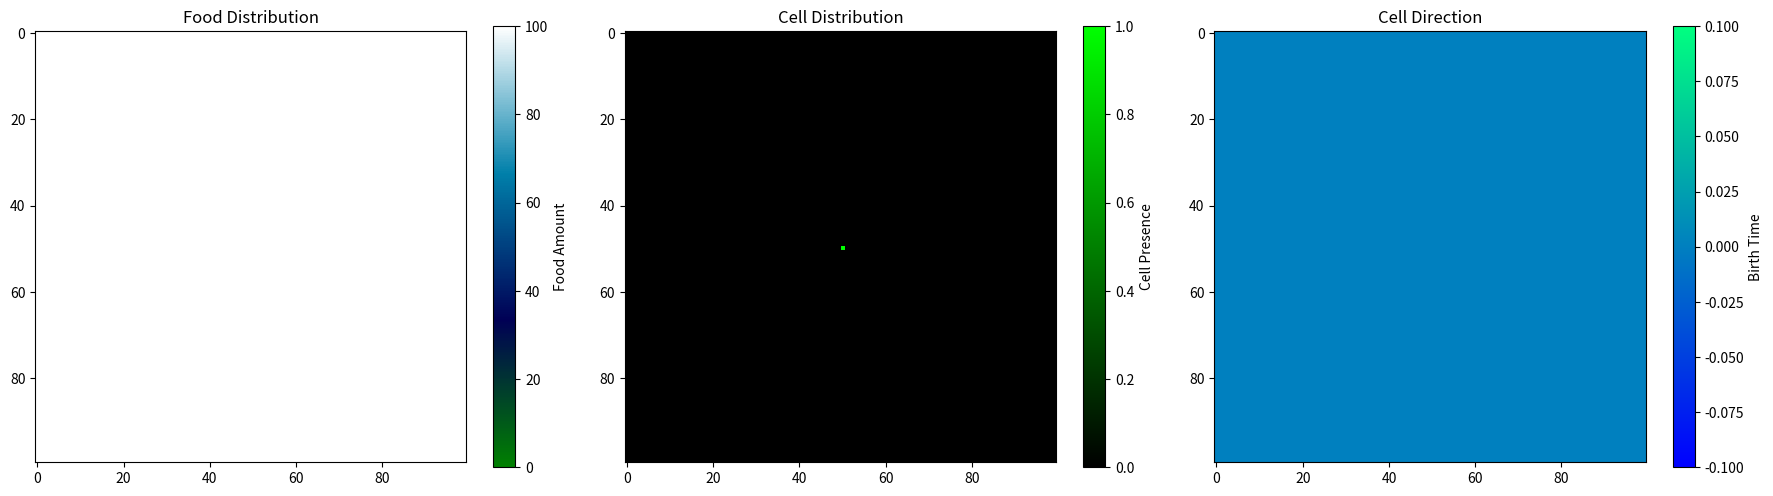

Write the Python code that produced this figure.
from copy import deepcopy

import matplotlib.pyplot as plt
import numpy as np
from matplotlib.animation import FuncAnimation
from matplotlib.colors import LinearSegmentedColormap
from scipy.ndimage import convolve


class Growth_And_Crowding_CA:
    """A class to represent a cellular automaton model of growth and crowding.

    Attributes:
    size (int): The size of the grid.
    growth_threshold (int): The threshold for growth.
    food_algorithm (str): The algorithm used to calculate food distribution.
    eat_value (int): The value of food eaten by cells.
    delta (float): The diffusion rate of food.
    seed (int): The seed for the random number generator.
    steps_between_growth (int): The number of time steps between growth stages.
    new_food_grid (np.ndarray): The food grid that represents the food distribution at the next time step.
    new_life_grid (np.ndarray): The life grid that represents the cell distribution at the next time step.
    food_grid (np.ndarray): The food grid that represents the food distribution at the current time step.
    food_mask (np.ndarray): The mask that represents the food distribution.
    life_grid (np.ndarray): The life grid that represents the cell distribution at the current time step.
    birth_time_grid (np.ndarray): The grid that represents the birth time of cells.
    time (int): The current time step.
    random_grid (np.ndarray): The random grid used for random number generation.
    crowding_map (dict): The map that represents the crowding values.
    center_x (int): The x-coordinate of the center of the grid.
    center_y (int): The y-coordinate of the center of the grid.
    x_coords (np.ndarray): The x-coordinates of the grid.
    y_coords (np.ndarray): The y-coordinates of the grid.
    distances (np.ndarray): The distances of the grid cells from the center.

    """
    def __init__(self,
                 size,
                 growth_threshold,
                 initial_food,
                 food_algorithm,
                 eat_value,
                 steps_between_growth,
                 initial_life_grid,
                 food_mask,
                 seed,
                 delta=0.2,
                 ):
        self.size = size
        self.growth_threshold = growth_threshold
        self.food_algorithm = food_algorithm
        self.eat_value = eat_value
        self.delta = delta
        self.seed = seed
        self.steps_between_growth = steps_between_growth
        self.new_food_grid = np.zeros((size,size), float)
        self.new_life_grid = np.zeros((size,size))
        self.food_grid = np.full((size,size), -1, float)
        self.food_grid[food_mask] = initial_food
        self.food_mask = food_mask
        self.life_grid = initial_life_grid
        self.birth_time_grid = np.full((size, size), -1)
        self.direction_grid = np.zeros((size, size), int)
        self.time = 0
        np.random.seed(self.seed)
        self.random_grid = np.random.rand(self.size, self.size)
        self.crowding_map = {i: (30 if i == 1 else
                                 30 if i == 2 else
                                 30 if i in [3, 4] else
                                 30 if i == 5 else
                                 30 if i in [5, 6, 7] else
                                 0) for i in range(22)}
        center_x, center_y = self.size // 2, self.size // 2
        x_coords, y_coords = np.indices((self.size, self.size))
        self.distances = np.sqrt((x_coords - center_x) ** 2 + (y_coords - center_y) ** 2)


    def apply_life_rule(self):
        """Applies the cell growth rule to the life grid.

        A cell grows if:
        - It is near a certain number of living cells.
        - It is adjacent to a certain number of direct neighbours.
        - There is enough food at the cell's location.
        - A random number is greater than 0.6.
        """
        num_neighbours = self.count_alive_neighbours()
        direct_neighbours = self.count_alive_neighbours(neighbourhood_size=1)
        crowding_values = np.vectorize(self.crowding_map.get)(num_neighbours, 0)
        growth_attempt = crowding_values * self.food_grid
        np.random.seed(self.seed)
        random_grid = np.random.random((self.size, self.size))
        new_life_cells = (growth_attempt > self.growth_threshold) & (random_grid > 0.6) & (direct_neighbours > 0)
        self.update_directions(new_life_cells)
        self.new_life_grid = np.where(new_life_cells, 1, self.life_grid)
        self.birth_time_grid[new_life_cells] = self.time



    def apply_food_rule(self):
        """Applies the food distribution rule to the food grid."""
        if (self.food_algorithm == "Average"):
            self.new_food_grid = self.average_food()
        elif (self.food_algorithm == "Radial"):
            self.new_food_grid = self.radial()
        elif (self.food_algorithm == "Diffuse"):
            self.new_food_grid = self.diffuse()


    def average_food(self, neighbourhood_size=1):
        """One of the three food distribution algorithms.

        Calculates the average food distribution in the neighbourhood of each cell.


        Parameters:
        neighbourhood_size (int): The size of the neighbourhood.

        Returns:
        average_neighbors (np.ndarray): The average food value in the neighbourhood of each cell.
        """
        kernel_size = 2 * neighbourhood_size + 1
        kernel = np.ones((kernel_size, kernel_size), dtype=int)
        kernel[neighbourhood_size, neighbourhood_size] = 0
        neighbor_sums = convolve(self.food_grid, kernel, mode="reflect")
        valid_neighbors = convolve(self.food_mask.astype(int), kernel, mode="reflect")
        average_neighbors = np.where(valid_neighbors > 0, neighbor_sums / valid_neighbors, 0)
        return average_neighbors

    def diffuse(self):
        """One of the three food distribution algorithms. Diffuses food across the grid."""
        mean = self.average_food()
        return np.where(
            self.food_mask,
            (1 - self.delta) * self.food_grid + self.delta * mean,
            self.food_grid,
        )

    def radial(self):
        """One of the three food distribution algorithms. Distributes food in a radial pattern."""
        radius = self.time * 0.5
        reduction_mask = self.distances < radius
        return np.where(reduction_mask, np.maximum(0, self.food_grid - 10),
                                    self.food_grid)


    def life_eats_food(self):
        """Represents the process of cells eating food."""
        self.food_grid -= self.eat_value * self.life_grid

    def update_directions(self, new_life_cells):
        """For each new alive cell assign a number that represents which cell it attaches to."""
        kernel = np.array([
            [1, 2, 4],
            [8, 0, 16],
            [32, 64, 128],
        ])

            # Compute new neighbour directions
        new_neighbour_directions = convolve(self.life_grid, kernel, mode="reflect")

        # Preserve existing directions, update only for new cells
        self.direction_grid[new_life_cells == 1] = new_neighbour_directions[new_life_cells == 1]


    def count_alive_neighbours(self, neighbourhood_size=2):
        """Function to count the number of living cells in the neighbourhood of each cell."""
        kernel_size = 2 * neighbourhood_size + 1
        kernel = np.ones((kernel_size, kernel_size), dtype=int)
        kernel[neighbourhood_size, neighbourhood_size] = 0
        neighbor_counts = convolve(self.life_grid, kernel, mode="reflect")
        return neighbor_counts


    def count_direct_neighbours(self):
        """Function to count the number of direct neighbours of each cell."""
        kernel = np.array([[1, 1, 1], [1, 1, 1], [1, 1, 1]])
        neighbor_counts = convolve(self.life_grid, kernel, mode="reflect")
        return neighbor_counts


    def step(self):
        """The main function that represents a time step in the cellular automaton."""
        if self.time == 0:
            self.update_directions(self.life_grid)
            self.birth_time_grid[self.life_grid == 1] = self.time
        if (self.time % self.steps_between_growth == 0):
            self.apply_life_rule()
            self.life_grid = deepcopy(self.new_life_grid)
        self.apply_food_rule()
        self.food_grid = deepcopy(self.new_food_grid)
        self.life_eats_food()
        self.time = self.time + 1


def animate_simulation(frames=500):
    fig, (ax1, ax2, ax3) = plt.subplots(1, 3, figsize=(18, 5))
    fig.suptitle("", fontsize=16)
    size = 100
    initial_grid = np.zeros((size,size))
    initial_grid[size//2, size//2] = 1
    ca = Growth_And_Crowding_CA(size,
                          growth_threshold=2500,
                          initial_food=100,
                          food_algorithm="Diffuse",
                          eat_value=15,
                          steps_between_growth=3,
                          delta = 0.79,
                          initial_life_grid=initial_grid,
                          food_mask=np.ones((size, size), bool),
                            seed=42)

    cell_colors = [(0, "black"), (1, "lime")]
    cell_cmap = LinearSegmentedColormap.from_list("cell_colors", cell_colors)

    food_plot = ax1.imshow(ca.food_grid, cmap="ocean", vmin=0, vmax=100)
    cell_plot = ax2.imshow(ca.life_grid, cmap=cell_cmap, vmin=0, vmax=1)
    birth_plot = ax3.imshow(ca.direction_grid, cmap="winter", vmin=0)

    ax1.set_title("Food Distribution")
    ax2.set_title("Cell Distribution")
    ax3.set_title("Cell Direction")

    plt.colorbar(food_plot, ax=ax1, label="Food Amount")
    plt.colorbar(cell_plot, ax=ax2, label="Cell Presence")
    plt.colorbar(birth_plot, ax=ax3, label="Birth Time")

    def update(frame):
        if not hasattr(update, "previous_grids"):
            update.previous_grids = []

        if len(update.previous_grids) >= 10:
            if all(np.array_equal(update.previous_grids[0], grid) for grid in update.previous_grids[1:]) or ca.time > 200:

                fig = plt.figure(frameon=False)
                fig.set_size_inches(10,10)
                ax = plt.Axes(fig, [0., 0., 1., 1.])
                ax.set_axis_off()
                fig.add_axes(ax)

                # Plot and save
                ax.imshow(ca.direction_grid, cmap="winter", vmin=-1, vmax=ca.time)
                return None
            update.previous_grids.pop(0)

        food_plot.set_array(ca.food_grid)
        cell_cmap = plt.get_cmap("viridis")
        cell_plot.set_array(ca.life_grid)
        cell_plot.set_cmap(cell_cmap)
        birth_plot.set_array(ca.direction_grid)
        birth_plot.set_clim(vmax=ca.time)

        update.previous_grids.append(ca.life_grid.copy())

        ca.step()

        return food_plot, cell_plot, birth_plot

    plt.tight_layout()
    plt.show()


if __name__ == "__main__":
    animate_simulation()
